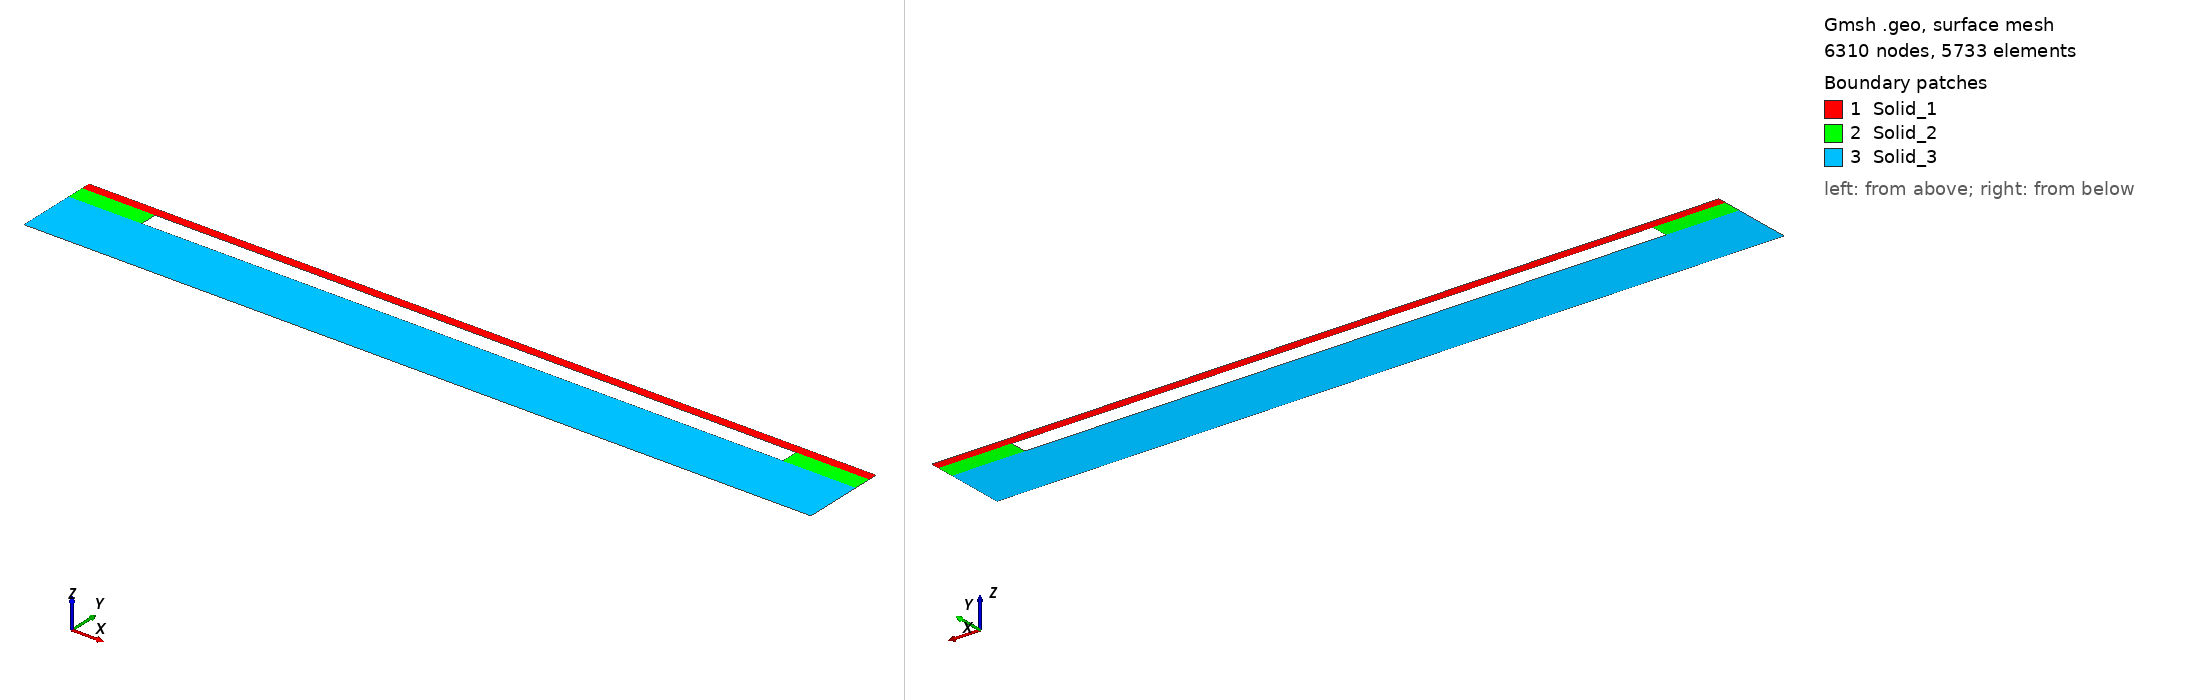

Gmsh geometry script, surface-meshed: 6310 nodes, 5733 surface elements. Boundary patches (legend numbers): 1 Solid_1, 2 Solid_2, 3 Solid_3. Left view from above one corner, right view from below the opposite corner. Legend entries are the model's physical surfaces. The drawing asked Gmsh for element sizes between 1% and 20% of the model's largest extent; the script's own settings can give other sizes.

=== geometryS_3mats.geo (drawn) ===
d = 0.01;
L = 110.0 ;
H = 3.0 ;
Hs= 1.5 ; 
Hb= 10  ;
dL= 12.5;

// Points ===============
Point(1) = {L, H, 0, d};
Point(2) = {0, H, 0, d};
Point(3) = {L, H+Hs, 0, d};
Point(4) = {0, H+Hs, 0, d};

Point(5) = {-dL , H+Hs , 0, d};
Point(6) = {-dL , H , 0, d};
Point(7) = {L+dL, H+Hs , 0, d};
Point(8) = {L+dL, H , 0, d};

Point(9)  = {-dL , 0 , 0, d};
Point(10) = { 0  , 0 , 0, d};
Point(11) = {L   , 0 , 0, d};
Point(12) = {L+dL, 0 , 0, d};

Point(13) = {-dL , -Hb , 0, d};
Point(14) = { 0  , -Hb , 0, d};
Point(15) = {L   , -Hb , 0, d};
Point(16) = {L+dL, -Hb , 0, d};

// lines ================
Line(1) = {1, 2};
Line(2) = {2, 4};
Line(3) = {4, 3};
Line(4) = {3, 1};

Line(5)  = {5, 6};
Line(6)  = {6, 2};
Line(7)  = {4, 5};
Line(8)  = {1, 8};
Line(9)  = {8, 7};
Line(10) = {7, 3};

Line(11) = {6, 9};
Line(12) = {9, 10};
Line(13) = {10, 2};
Line(14) = {1, 11};
Line(15) = {11, 12};
Line(16) = {12, 8};

Line(17) = {9,  13};
Line(18) = {13, 14};
Line(19) = {14, 10};
Line(20) = {11, 15};
Line(21) = {15, 16};
Line(22) = {16, 12};

Line(23) = {10, 11};
Line(24) = {14, 15};

// Curves ===============
Curve Loop(1) = {-1, -2, -3, -4};
Curve Loop(2) = {5, 6, 2, 7};
Curve Loop(3) = {8, 9, 10, 4};
Curve Loop(4) = {11, 12, 13, -6};
Curve Loop(5) = {14, 15, 16, -8};
Curve Loop(6) = {17, 18, 19, -12};
Curve Loop(7) = {20, 21, 22, -15};
Curve Loop(8) = {-19, 24, -20, -23};

// Surfaces =============
Surface(1) = {1};
Surface(2) = {2};
Surface(3) = {3};
Surface(4) = {4};
Surface(5) = {5};
Surface(6) = {6};
Surface(7) = {7};
Surface(8) = {8};

// Groups ===============
Physical Curve("Top") = {3,7,10};
Physical Curve("Clamped") = {5,11,17,9,16,22};
Physical Curve("Bottom") = {18,24,21};
Physical Curve("FSInterface") = {1,13,14,23};
Physical Surface("Solid_1") = {1,2,3};
Physical Surface("Solid_2") = {4,5};
Physical Surface("Solid_3") = {6,7,8};

// MESH 
Transfinite Line {1, 3} = 400 Using Progression 1;
Transfinite Line {2, 4, 5, 9} = 10 Using Progression 1;

Transfinite Line {7, 6, 12, 18, 8, 10, 15, 21} = 10 Using Progression 1;
Transfinite Line {11, 13, 14, 16} = 20 Using Progression 1;

Transfinite Line {17, 19, 20, 22} = 15 Using Progression 1;

Transfinite Line {23,24} = 100 Using Progression 1;


Recombine Surface "*";
Transfinite Surface "*";

Mesh.Binary=1;
